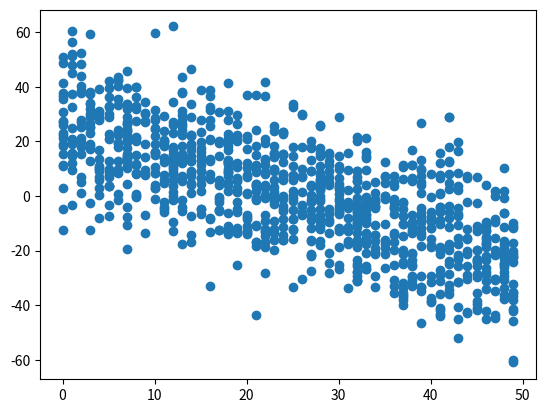

Here is the Python script that generated this plot:

#%%  [markdown]
# 作業
# - 參考範例程式碼，模擬一組負相關的資料，並計算出相關係數以及畫出 scatter plot
# - 仿照 In[4], In[5] 的語法, 寫出負相關的變數, 並觀察相關矩陣以及分布圖

#%%
# 載入基礎套件
import numpy as np
np.random.seed(1)

import matplotlib
import matplotlib.pyplot as plt
get_ipython().magic('matplotlib inline')

#%% [markdown]
# ### 負相關

#%%
# 隨機生成兩組 1000 個介於 0~50 的數的整數 x, y, 看看相關矩陣如何
x = np.random.randint(0, 50, 1000)
y = 25 - x + np.random.normal(0, 15, 1000)

#%%
# 呼叫 numpy 裡的相關矩陣函數 (corrcoef)
np.corrcoef(x, y)

#%%
# 將分布畫出來看看吧
plt.scatter(x, y)
